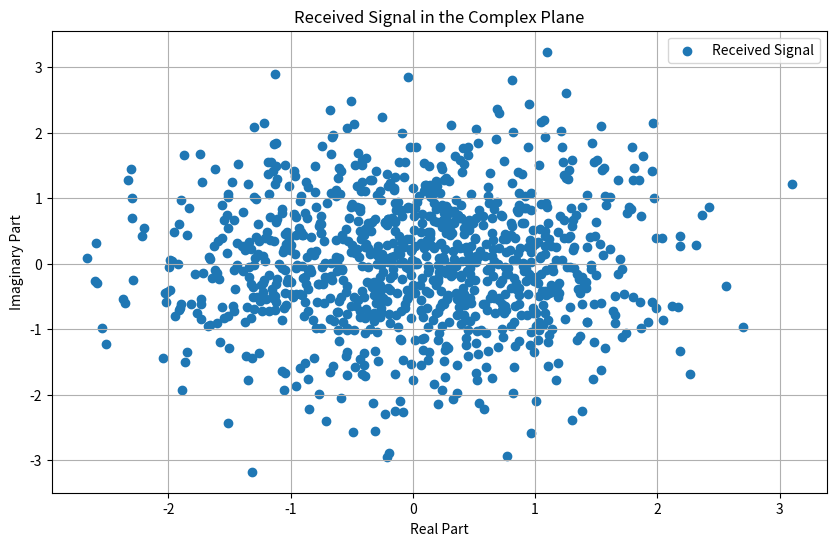

The matplotlib source for this figure:
import numpy as np
import matplotlib.pyplot as plt


def commlteMIMO_Ch(txSig, prmLTEPDSCH, prmMdl):
    snr_dB = prmMdl["snrdB"]

    # MIMO Fading channel
    rxFade, chPathG = MIMOFadingChan(txSig, prmLTEPDSCH, prmMdl)

    # Add AWG noise
    sigPow = 10 * np.log10(np.var(rxFade))
    nVar = 10 ** (0.1 * (sigPow - snr_dB))
    rxSig = AWGNChannel(rxFade, nVar)

    return rxSig, chPathG, nVar


def MIMOFadingChan(txSig, prmLTEPDSCH, prmMdl):
    # Placeholder for MIMO fading channel simulation
    # You can replace this with your specific implementation
    # For simplicity, just copying the input signal for now
    rxFade = txSig.copy()
    chPathG = np.ones_like(txSig)  # Placeholder for channel gains
    return rxFade, chPathG


def AWGNChannel(signal, nVar):
    # Add AWGN to the signal
    noise = np.random.normal(0, np.sqrt(nVar), len(signal))
    rxSignal = signal + noise
    return rxSignal


# Example usage
prmLTEPDSCH = {}  # Fill in with your LTE parameters
prmMdl = {"snrdB": 20}  # Set your desired SNR in dB

# Example input signal (replace this with your actual input signal)
txSig = np.random.randn(1000) + 1j * np.random.randn(1000)

# Call the MIMO channel function
rxSig, chPathG, nVar = commlteMIMO_Ch(txSig, prmLTEPDSCH, prmMdl)

# Print or visualize the results as needed
print("Received Signal:", rxSig)
print("Channel Gains:", chPathG)
print("Noise Variance:", nVar)

# Visualization (optional)
plt.figure(figsize=(10, 6))
plt.scatter(np.real(rxSig), np.imag(rxSig), label="Received Signal")
plt.title("Received Signal in the Complex Plane")
plt.xlabel("Real Part")
plt.ylabel("Imaginary Part")
plt.legend()
plt.grid(True)
plt.show()
